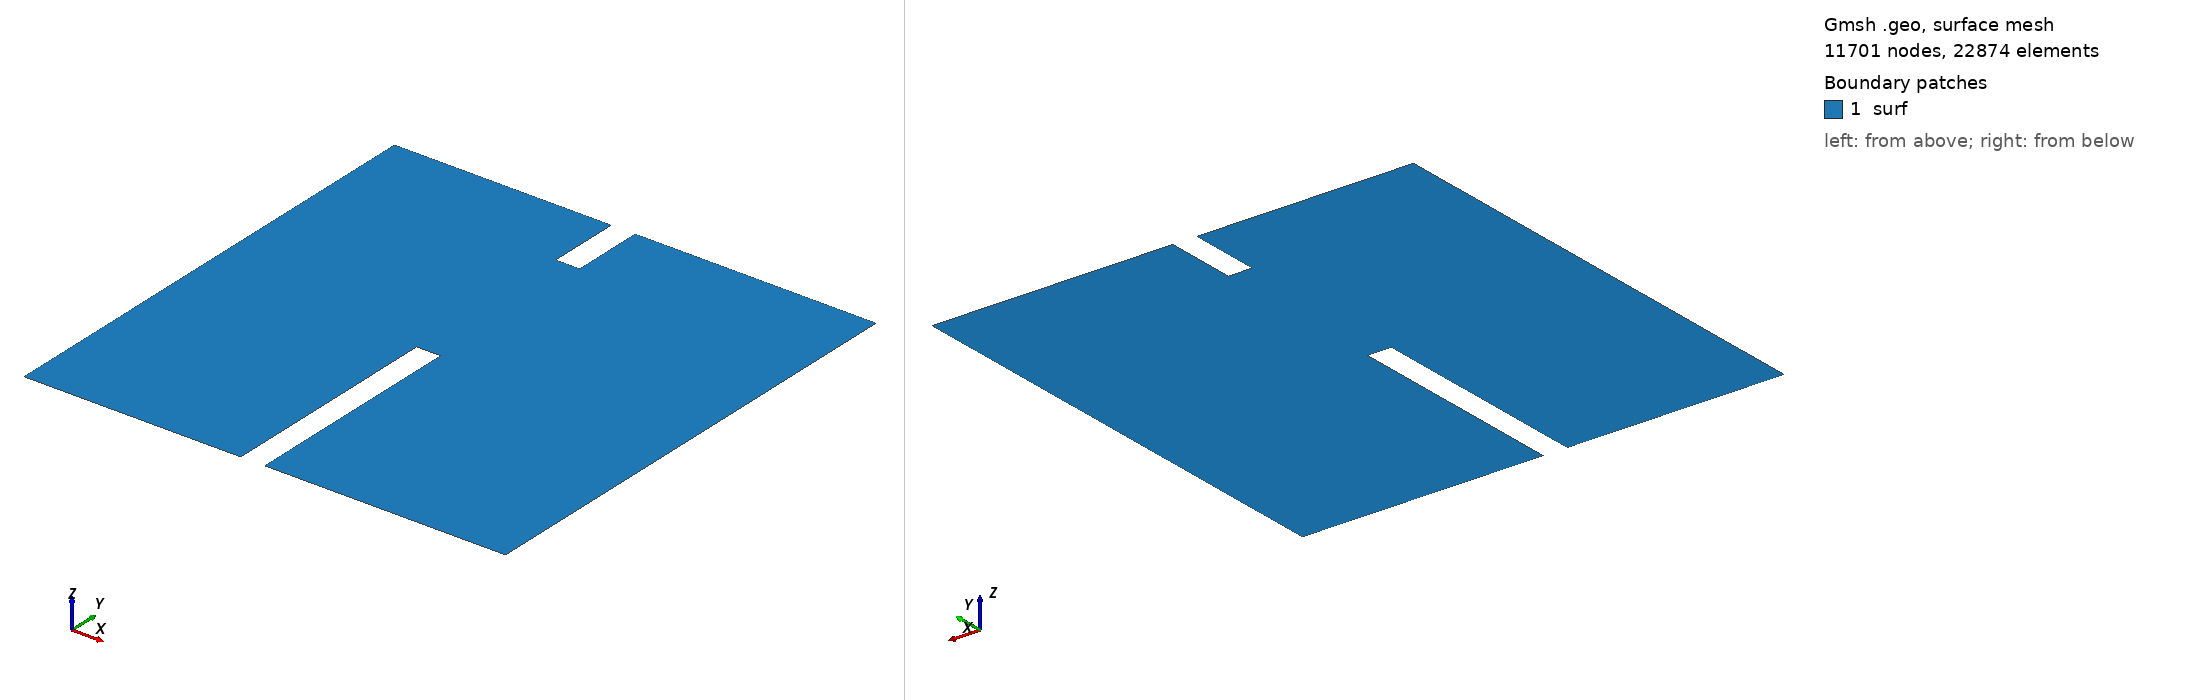

Gmsh geometry script, surface-meshed: 11701 nodes, 22874 surface elements. Boundary patches (legend numbers): 1 surf. Left view from above one corner, right view from below the opposite corner. Legend entries are the model's physical surfaces. The drawing asked Gmsh for element sizes between 1% and 20% of the model's largest extent; the script's own settings can give other sizes.

=== Mesh200.geo (drawn) ===
// Gmsh project created on Mon Apr 27 01:35:00 2020
//SetFactory("OpenCASCADE");

lc= 1.5;

//+
Point(1) = {0, 0, 0, lc};
//+
Point(2) = {90, 0, 0, lc};
//+
Point(3) = {90, 95, 0, lc};
//+
Point(4) = {100, 95, 0, lc};
//+
Point(5) = {100, 0, 0, lc};
//+
Point(6) = {200, 0, 0, lc};
//+
Point(7) = {200, 200, 0, lc};
//+
Point(8) = {100, 200, 0, lc};
//+
Point(9) = {100, 170, 0, lc};
//+
Point(10) = {90, 170, 0, lc};
//+
Point(11) = {90, 200, 0, lc};
//+
Point(12) = {0, 200, 0, lc};
//+
Line(1) = {1, 2};
//+
Line(2) = {2, 3};
//+
Line(3) = {3, 4};
//+
Line(4) = {4, 5};
//+
Line(5) = {5, 6};
//+
Line(6) = {6, 7};
//+
Line(7) = {7, 8};
//+
Line(8) = {8, 9};
//+
Line(9) = {9, 10};
//+
Line(10) = {10, 11};
//+
Line(11) = {11, 12};
//+
Line(12) = {12, 1};
//+
Line Loop(1) = {12, 1, 2, 3, 4, 5, 6, 7, 8, 9, 10, 11};
//+
Physical Line("1")={12};
//+
Physical Line("2")={1,2,3,4,5,7,8,9,10,11};
//+
Physical Line("3")={6};
//+
Plane Surface(1) = {1};
//+
Physical Surface("surf") = {1};
